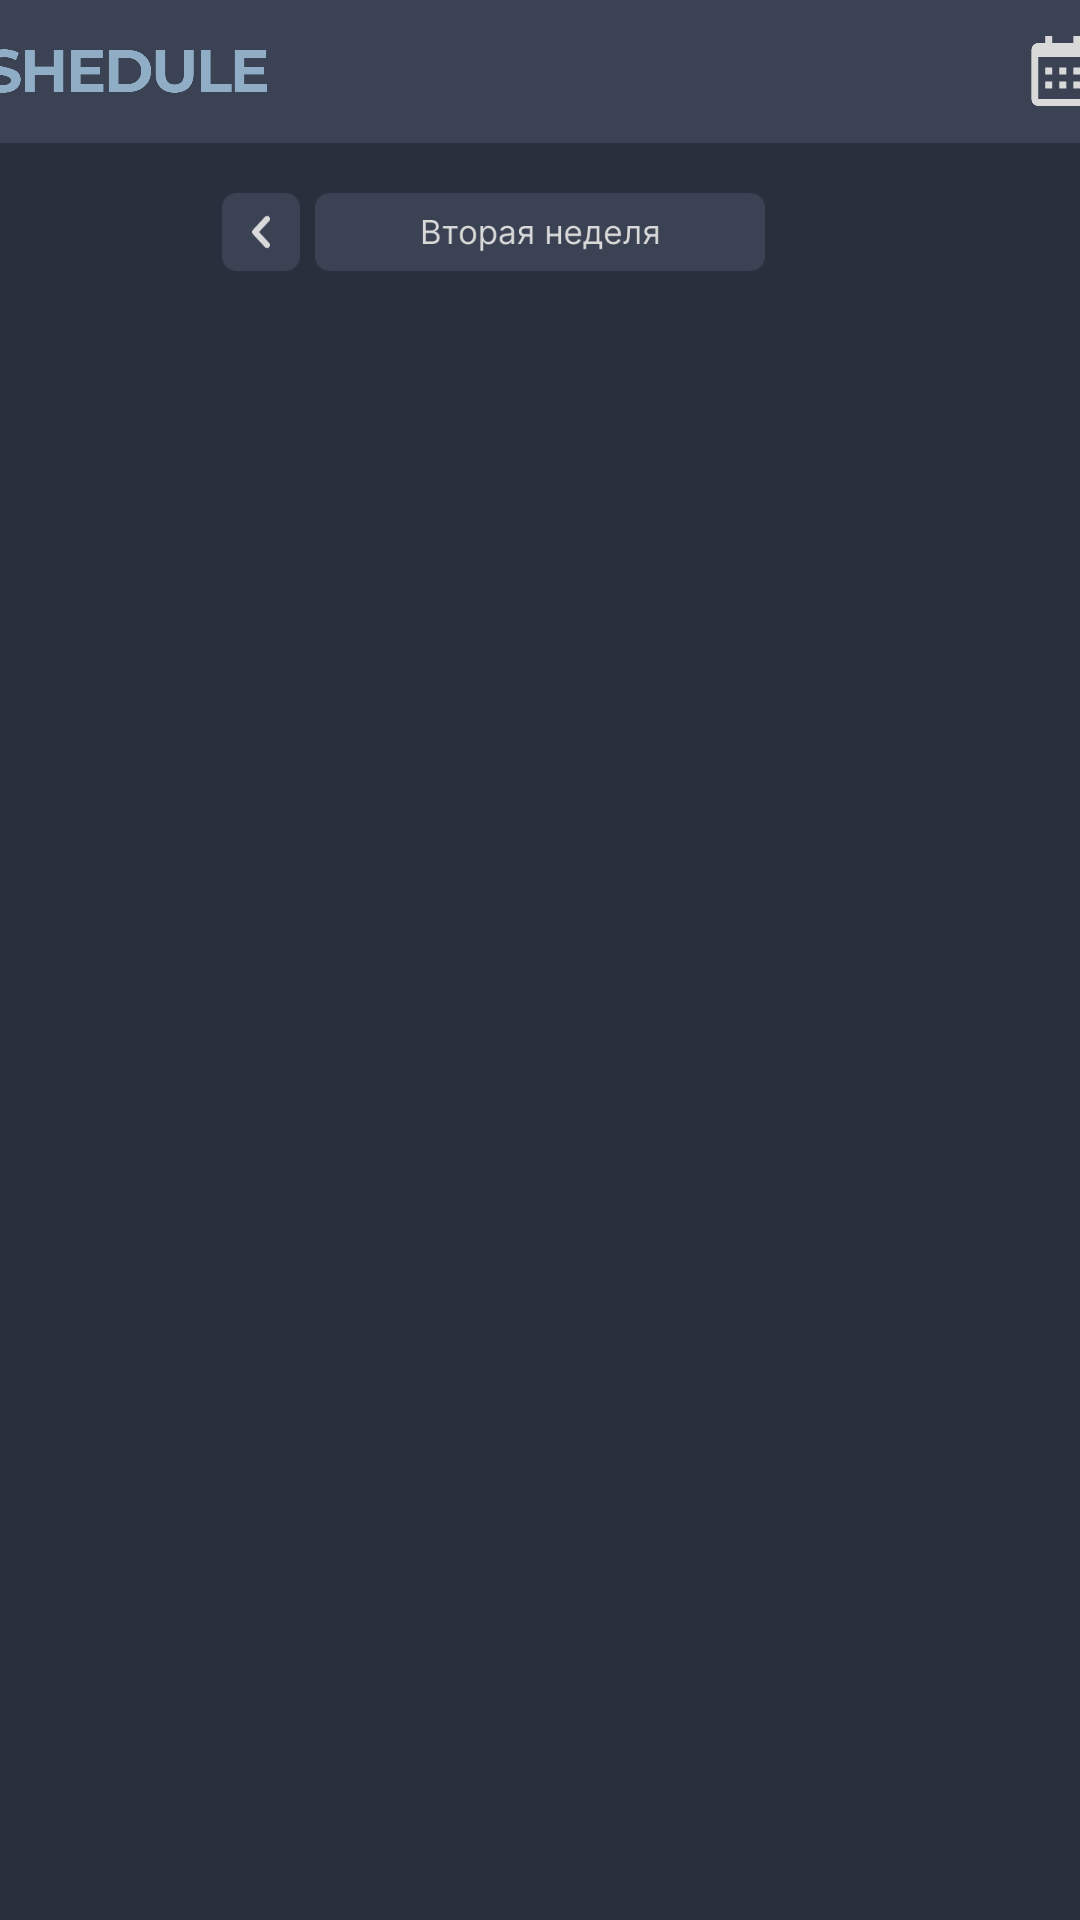

Reconstruct the res/layout file that produces this screen, plus the resources it refers to.
<!-- AndroidManifest.xml: application theme Theme.Shedule -->
<!-- res/layout/activity_second_week.xml -->
<?xml version="1.0" encoding="utf-8"?>
<androidx.constraintlayout.widget.ConstraintLayout xmlns:android="http://schemas.android.com/apk/res/android"
    xmlns:app="http://schemas.android.com/apk/res-auto"
    xmlns:tools="http://schemas.android.com/tools"
    android:id="@+id/main"
    android:layout_width="match_parent"
    android:layout_height="match_parent"
    tools:context=".SecondWeek"
    android:background="@color/sheduleBackgroundColor">

    <ImageView
        android:id="@+id/logo"
        android:layout_width="430dp"
        android:layout_height="48dp"
        android:layout_marginTop="-1dp"
        android:src="@drawable/name"
        app:layout_constraintEnd_toEndOf="parent"
        app:layout_constraintStart_toStartOf="parent"
        app:layout_constraintTop_toTopOf="parent" />

    <Button
        android:id="@+id/secondWeekArrowButton"
        android:layout_width="26dp"
        android:layout_height="26dp"
        android:layout_marginTop="17dp"
        android:layout_marginEnd="5dp"
        android:onClick="toFirstWeek"
        android:text="Button"
        android:alpha="0"
        app:layout_constraintEnd_toStartOf="@+id/secondWeek"
        app:layout_constraintTop_toBottomOf="@+id/logo" />

    <ImageView
        android:id="@+id/secondWeekArrow"
        android:layout_width="26dp"
        android:layout_height="26dp"
        android:src="@drawable/arrow_first_week"
        app:layout_constraintBottom_toBottomOf="@+id/secondWeekArrowButton"
        app:layout_constraintEnd_toEndOf="@+id/secondWeekArrowButton"
        app:layout_constraintHorizontal_bias="1.0"
        app:layout_constraintStart_toStartOf="@+id/secondWeekArrowButton"
        app:layout_constraintTop_toTopOf="@+id/secondWeekArrowButton" />

    <ImageView
        android:id="@+id/secondWeek"
        android:layout_width="150dp"
        android:layout_height="26dp"
        android:layout_marginTop="17dp"
        android:src="@drawable/second_week"
        app:layout_constraintEnd_toEndOf="parent"
        app:layout_constraintStart_toStartOf="parent"
        app:layout_constraintTop_toBottomOf="@+id/logo" />

    <androidx.recyclerview.widget.RecyclerView
        android:id="@+id/recyclerViewSecondWeek"
        android:layout_width="409dp"
        android:layout_height="710dp"
        android:layout_marginTop="15dp"
        app:layout_constraintEnd_toEndOf="parent"
        app:layout_constraintStart_toStartOf="parent"
        app:layout_constraintTop_toBottomOf="@+id/secondWeek" />

</androidx.constraintlayout.widget.ConstraintLayout>
<!-- resources referenced by this layout -->
<resources>
  <color name="sheduleBackgroundColor">#292F3D</color>
  <!-- drawable arrow_first_week: png bitmap (drawable, 1740 bytes) -->
  <!-- drawable name: png bitmap (drawable, 20527 bytes) -->
  <!-- drawable second_week: png bitmap (drawable, 5019 bytes) -->
  <style name="Theme.Shedule" parent="android:Theme.Material.Light.NoActionBar" />
</resources>
